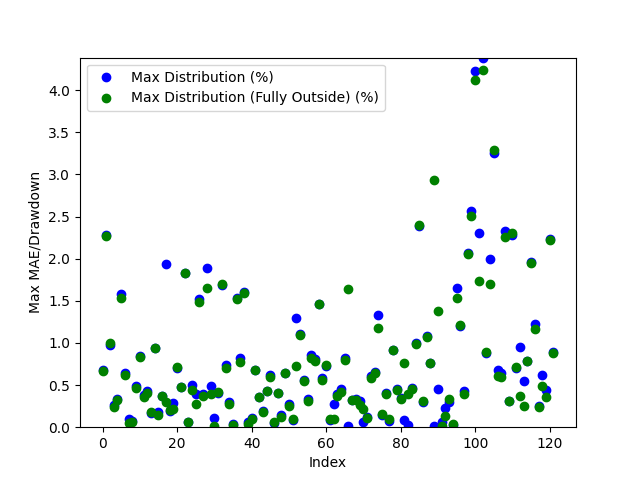

Data behind this chart, as committed beside it:
Date, Day of the Week, Win/(Loss), Opening Range High, Opening Range Low, Daily High, Daily Low, Initial Range Size ($), Range Size (ticks), Range Size (points), First Candle Close Outside of Range Time, First Candle Close Price, First Candle Close Condition, First Candle Close Fully Outside of Open…, First Fully Close Price, First Fully Close Condition, Max Distribution (%), Max Distribution/Drawdown (points), Max Distribution (Fully Outside) (%), Max Distribution/Drawdown (Fully Outside…, First Candle Cross Opposite Side Conditi…, First Candle Cross Opposite Side Time, First Candle Cross Opposite Side Price
2024-03-10, Sunday, Win, 18048, 18012, 18056, 17890, 36.0, 144.0, 9.0, 22:55:00, 18010, Below Opening Low, 23:45:00, 18010, Below Opening Low, 0.6736, 30.12, 0.6722, 30.06, Crossed Above Opening High, 21:40:00, 18046
2024-03-11, Monday, Win, 18061, 18036, 18491, 17930, 25.25, 101.0, 6.312, 00:50:00, 18070, Above Opening High, 00:55:00, 18071, Above Opening High, 2.278, 105.3, 2.271, 105.0, Crossed Below Opening Low, 04:30:00, 18293
2024-03-12, Tuesday, Win, 18487, 18472, 18504, 18282, 15.0, 60.0, 3.75, 20:40:00, 18460, Below Opening Low, 20:45:00, 18463, Below Opening Low, 0.9778, 44.69, 0.9942, 45.44, Crossed Above Opening High, 03:00:00, 18494
2024-03-13, Wednesday, Win, 18378, 18354, 18428, 18161, 24.0, 96.0, 6.0, 21:55:00, 18379, Above Opening High, 01:00:00, 18385, Above Opening High, 0.2659, 12.25, 0.2347, 10.81, Crossed Below Opening Low, 08:30:00, 18367
2024-03-14, Thursday, Win, 18257, 18224, 18323, 18006, 33.25, 133.0, 8.312, 20:50:00, 18262, Above Opening High, 21:00:00, 18264, Above Opening High, 0.3356, 15.38, 0.3193, 14.62, Crossed Below Opening Low, 00:35:00, 18224
2024-03-17, Sunday, Loss, 18089, 18064, 18381, 18072, 25.0, 100.0, 6.25, 20:55:00, 18090, Above Opening High, 21:10:00, 18098, Above Opening High, 1.585, 72.81, 1.536, 70.56, Not Crossed, N/A, N/A
2024-03-18, Monday, Win, 18196, 18176, 18290, 18053, 20.5, 82.0, 5.125, 20:45:00, 18169, Below Opening Low, 20:50:00, 18164, Below Opening Low, 0.6412, 28.94, 0.6148, 27.75, Crossed Above Opening High, 23:00:00, 18194
2024-03-19, Tuesday, Win, 18282, 18247, 18527, 18228, 34.75, 139.0, 8.688, 21:10:00, 18245, Below Opening Low, 21:35:00, 18237, Below Opening Low, 0.09464, 4.312, 0.05212, 2.375, Crossed Above Opening High, 06:30:00, 18286
2024-03-20, Wednesday, Win, 18585, 18568, 18708, 18552, 16.75, 67.0, 4.188, 20:35:00, 18566, Below Opening Low, 20:45:00, 18564, Below Opening Low, 0.07142, 3.312, 0.06468, 3.0, Crossed Above Opening High, 22:30:00, 18592
2024-03-21, Thursday, Win, 18596, 18584, 18626, 18493, 11.5, 46.0, 2.875, 20:40:00, 18582, Below Opening Low, 21:40:00, 18578, Below Opening Low, 0.4853, 22.44, 0.461, 21.31, Crossed Above Opening High, 21:05:00, 18594
2024-03-24, Sunday, Win, 18598, 18571, 18601, 18415, 26.75, 107.0, 6.688, 22:20:00, 18570, Below Opening Low, 00:50:00, 18569, Below Opening Low, 0.8431, 38.81, 0.8349, 38.44, Crossed Above Opening High, 21:35:00, 18598
2024-03-25, Monday, Win, 18548, 18532, 18619, 18439, 15.25, 61.0, 3.812, 20:45:00, 18548, Above Opening High, 21:05:00, 18552, Above Opening High, 0.3787, 17.62, 0.3585, 16.69, Crossed Below Opening Low, 23:35:00, 18532
2024-03-26, Tuesday, Win, 18493, 18483, 18572, 18378, 10.0, 40.0, 2.5, 21:55:00, 18493, Above Opening High, 22:30:00, 18496, Above Opening High, 0.4254, 19.75, 0.4106, 19.06, Crossed Below Opening Low, 21:35:00, 18483
2024-03-27, Wednesday, Win, 18504, 18475, 18539, 18447, 28.5, 114.0, 7.125, 01:00:00, 18507, Above Opening High, 01:05:00, 18505, Above Opening High, 0.1726, 8.0, 0.1834, 8.5, Crossed Below Opening Low, 05:15:00, 18473
2024-03-31, Sunday, Loss, 18612, 18590, 18607, 18414, 22.0, 88.0, 5.5, 21:35:00, 18587, Below Opening Low, 21:40:00, 18586, Below Opening Low, 0.9368, 43.12, 0.934, 43.0, Not Crossed, N/A, N/A
2024-04-01, Monday, Win, 18481, 18458, 18514, 18201, 23.25, 93.0, 5.812, 22:30:00, 18482, Above Opening High, 22:55:00, 18487, Above Opening High, 0.1755, 8.125, 0.1458, 6.75, Crossed Below Opening Low, 21:10:00, 18461
2024-04-02, Tuesday, Win, 18333, 18300, 18452, 18233, 32.75, 131.0, 8.188, 21:15:00, 18300, Below Opening Low, 22:15:00, 18299, Below Opening Low, 0.3675, 16.75, 0.3647, 16.62, Crossed Above Opening High, 10:00:00, 18352
2024-04-03, Wednesday, Win, 18485, 18416, 18568, 18062, 68.75, 275.0, 17.19, 03:05:00, 18413, Below Opening Low, 08:45:00, 18512, Above Opening High, 1.94, 87.62, 0.3029, 14.06, Crossed Above Opening High, 08:35:00, 18486
2024-04-04, Thursday, Win, 18110, 18084, 18408, 18044, 26.0, 104.0, 6.5, 20:35:00, 18078, Below Opening Low, 20:45:00, 18081, Below Opening Low, 0.1912, 8.625, 0.2092, 9.438, Crossed Above Opening High, 23:55:00, 18110
2024-04-07, Sunday, Win, 18325, 18284, 18378, 18238, 41.5, 166.0, 10.38, 21:30:00, 18326, Above Opening High, 03:50:00, 18338, Above Opening High, 0.283, 13.0, 0.2122, 9.75, Crossed Below Opening Low, 20:30:00, 18288
2024-04-08, Monday, Win, 18314, 18292, 18407, 18160, 22.0, 88.0, 5.5, 21:55:00, 18287, Below Opening Low, 22:05:00, 18289, Below Opening Low, 0.6993, 31.75, 0.709, 32.19, Crossed Above Opening High, 00:35:00, 18312
2024-04-09, Tuesday, Win, 18380, 18367, 18470, 18054, 13.75, 55.0, 3.438, 20:50:00, 18381, Above Opening High, 21:05:00, 18382, Above Opening High, 0.4805, 22.19, 0.4764, 22.0, Crossed Below Opening Low, 05:50:00, 18367
2024-04-10, Wednesday, Win, 18176, 18148, 18519, 18085, 28.25, 113.0, 7.062, 21:50:00, 18180, Above Opening High, 22:00:00, 18180, Above Opening High, 1.831, 84.75, 1.835, 84.94, Crossed Below Opening Low, 05:20:00, 18157
2024-04-11, Thursday, Win, 18496, 18473, 18508, 18120, 22.75, 91.0, 5.688, 20:40:00, 18497, Above Opening High, 23:25:00, 18497, Above Opening High, 0.05808, 2.688, 0.05943, 2.75, Crossed Below Opening Low, 03:25:00, 18480
2024-04-14, Sunday, Win, 18255, 18192, 18351, 17842, 62.75, 251.0, 15.69, 01:00:00, 18258, Above Opening High, 02:25:00, 18269, Above Opening High, 0.5041, 23.12, 0.4468, 20.5, Crossed Below Opening Low, 10:10:00, 18230
2024-04-15, Monday, Win, 17894, 17863, 17988, 17791, 31.0, 124.0, 7.75, 22:00:00, 17862, Below Opening Low, 22:30:00, 17840, Below Opening Low, 0.3949, 17.56, 0.2754, 12.25, Crossed Above Opening High, 07:30:00, 17891
2024-04-16, Tuesday, Win, 17940, 17892, 17968, 17616, 48.0, 192.0, 12.0, 01:40:00, 17885, Below Opening Low, 01:45:00, 17877, Below Opening Low, 1.526, 67.19, 1.48, 65.19, Crossed Above Opening High, 06:30:00, 17933
2024-04-17, Wednesday, Win, 17700, 17679, 17771, 17505, 21.5, 86.0, 5.375, 21:10:00, 17700, Above Opening High, 22:00:00, 17704, Above Opening High, 0.3967, 17.62, 0.3742, 16.62, Crossed Below Opening Low, 05:30:00, 17690
2024-04-18, Thursday, Win, 17517, 17438, 17552, 17114, 79.75, 319.0, 19.94, 20:55:00, 17437, Below Opening Low, 21:05:00, 17396, Below Opening Low, 1.889, 80.81, 1.652, 70.69, Crossed Above Opening High, 08:10:00, 17517
2024-04-21, Sunday, Win, 17273, 17249, 17448, 17149, 24.0, 96.0, 6.0, 20:35:00, 17232, Below Opening Low, 20:40:00, 17216, Below Opening Low, 0.4855, 20.81, 0.3922, 16.81, Crossed Above Opening High, 01:40:00, 17270
2024-04-22, Monday, Win, 17338, 17316, 17659, 17292, 22.0, 88.0, 5.5, 21:45:00, 17310, Below Opening Low, 21:50:00, 17295, Below Opening Low, 0.107, 4.625, 0.0159, 0.6875, Crossed Above Opening High, 00:10:00, 17341
2024-04-23, Tuesday, Win, 17718, 17681, 17796, 17567, 36.25, 145.0, 9.062, 21:15:00, 17722, Above Opening High, 21:20:00, 17721, Above Opening High, 0.4116, 18.31, 0.42, 18.69, Crossed Below Opening Low, 05:45:00, 17680
2024-04-24, Wednesday, Win, 17484, 17447, 17788, 17308, 37.5, 150.0, 9.375, 20:45:00, 17488, Above Opening High, 20:50:00, 17486, Above Opening High, 1.684, 74.88, 1.695, 75.38, Crossed Below Opening Low, 01:00:00, 17443
2024-04-25, Thursday, Win, 17767, 17742, 17901, 17668, 25.25, 101.0, 6.312, 21:30:00, 17770, Above Opening High, 21:35:00, 17776, Above Opening High, 0.7332, 32.81, 0.6983, 31.25, Crossed Below Opening Low, 03:05:00, 17742
2024-04-28, Sunday, Win, 17895, 17862, 17949, 17791, 32.25, 129.0, 8.062, 21:35:00, 17895, Above Opening High, 22:00:00, 17900, Above Opening High, 0.3009, 13.5, 0.2716, 12.19, Crossed Below Opening Low, 09:40:00, 17846
2024-04-29, Monday, Win, 17913, 17897, 17921, 17510, 16.0, 64.0, 4.0, 21:25:00, 17914, Above Opening High, 22:35:00, 17916, Above Opening High, 0.03627, 1.625, 0.0293, 1.312, Crossed Below Opening Low, 01:10:00, 17898
2024-04-30, Tuesday, Win, 17517, 17481, 17792, 17399, 36.5, 146.0, 9.125, 22:35:00, 17519, Above Opening High, 23:05:00, 17521, Above Opening High, 1.533, 68.19, 1.523, 67.75, Crossed Below Opening Low, 02:30:00, 17484
2024-05-01, Wednesday, Win, 17540, 17498, 17686, 17386, 42.0, 168.0, 10.5, 20:50:00, 17541, Above Opening High, 22:05:00, 17549, Above Opening High, 0.8185, 36.19, 0.7718, 34.12, Crossed Below Opening Low, 09:45:00, 17492
2024-05-02, Thursday, Win, 17758, 17737, 18050, 17719, 20.25, 81.0, 5.062, 20:35:00, 17761, Above Opening High, 20:40:00, 17763, Above Opening High, 1.602, 72.31, 1.59, 71.75, Crossed Below Opening Low, 02:20:00, 17733
2024-05-05, Sunday, Win, 18026, 17996, 18202, 17984, 29.75, 119.0, 7.438, 00:45:00, 17994, Below Opening Low, 01:20:00, 17992, Below Opening Low, 0.05978, 2.688, 0.04309, 1.938, Crossed Above Opening High, 03:10:00, 18025
2024-05-06, Monday, Win, 18188, 18172, 18268, 18151, 17.0, 68.0, 4.25, 21:00:00, 18171, Below Opening Low, 03:50:00, 18168, Below Opening Low, 0.1129, 5.125, 0.09779, 4.438, Crossed Above Opening High, 02:55:00, 18186
2024-05-07, Tuesday, Win, 18212, 18196, 18242, 18072, 16.0, 64.0, 4.0, 23:20:00, 18196, Below Opening Low, 00:00:00, 18195, Below Opening Low, 0.6806, 30.75, 0.6764, 30.56, Crossed Above Opening High, 21:15:00, 18212
2024-05-08, Wednesday, Win, 18170, 18153, 18239, 18104, 16.75, 67.0, 4.188, 21:50:00, 18174, Above Opening High, 21:55:00, 18174, Above Opening High, 0.3591, 16.38, 0.3577, 16.31, Crossed Below Opening Low, 00:55:00, 18150
2024-05-09, Thursday, Win, 18246, 18223, 18348, 18188, 22.25, 89.0, 5.562, 21:35:00, 18222, Below Opening Low, 21:50:00, 18221, Below Opening Low, 0.1883, 8.562, 0.1787, 8.125, Crossed Above Opening High, 02:50:00, 18247
2024-05-12, Sunday, Win, 18254, 18238, 18337, 18235, 16.5, 66.0, 4.125, 20:55:00, 18258, Above Opening High, 21:00:00, 18259, Above Opening High, 0.4295, 19.69, 0.4254, 19.5, Crossed Below Opening Low, 13:10:00, 18267
2024-05-13, Monday, Win, 18290, 18282, 18434, 18168, 7.75, 31.0, 1.938, 20:40:00, 18280, Below Opening Low, 20:45:00, 18275, Below Opening Low, 0.6165, 28.0, 0.5917, 26.88, Crossed Above Opening High, 02:35:00, 18290
2024-05-14, Tuesday, Win, 18426, 18414, 18707, 18393, 12.0, 48.0, 3.0, 20:35:00, 18402, Below Opening Low, 20:40:00, 18404, Below Opening Low, 0.05029, 2.312, 0.06388, 2.938, Crossed Above Opening High, 22:00:00, 18424
2024-05-15, Wednesday, Win, 18736, 18717, 18761, 18638, 18.75, 75.0, 4.688, 02:00:00, 18713, Below Opening Low, 02:05:00, 18713, Below Opening Low, 0.4038, 18.81, 0.4038, 18.81, Crossed Above Opening High, 23:30:00, 18734
2024-05-16, Thursday, Win, 18657, 18645, 18686, 18545, 11.75, 47.0, 2.938, 21:05:00, 18658, Above Opening High, 21:30:00, 18663, Above Opening High, 0.1498, 7.0, 0.1244, 5.812, Crossed Below Opening Low, 23:10:00, 18646
2024-05-19, Sunday, Win, 18671, 18658, 18794, 18635, 12.75, 51.0, 3.188, 22:40:00, 18673, Above Opening High, 22:45:00, 18674, Above Opening High, 0.6465, 30.38, 0.6411, 30.12, Crossed Below Opening Low, 03:05:00, 18662
2024-05-20, Monday, Win, 18756, 18746, 18809, 18678, 10.5, 42.0, 2.625, 20:40:00, 18758, Above Opening High, 03:45:00, 18762, Above Opening High, 0.2725, 12.81, 0.2512, 11.81, Crossed Below Opening Low, 21:30:00, 18747
2024-05-21, Tuesday, Win, 18817, 18808, 18838, 18684, 8.75, 35.0, 2.188, 22:00:00, 18822, Above Opening High, 22:05:00, 18819, Above Opening High, 0.08626, 4.062, 0.1022, 4.812, Crossed Below Opening Low, 20:55:00, 18811
2024-05-22, Wednesday, Win, 18877, 18863, 19022, 18622, 14.0, 56.0, 3.5, 20:40:00, 18863, Below Opening Low, 21:25:00, 18884, Above Opening High, 1.296, 60.31, 0.7281, 34.62, Crossed Above Opening High, 21:15:00, 18876
2024-05-23, Thursday, Win, 18716, 18694, 18926, 18683, 22.25, 89.0, 5.562, 20:35:00, 18717, Above Opening High, 20:45:00, 18720, Above Opening High, 1.104, 52.25, 1.091, 51.62, Crossed Below Opening Low, 02:20:00, 18697
2024-05-26, Sunday, Loss, 18850, 18834, 18957, 18836, 16.5, 66.0, 4.125, 21:45:00, 18852, Above Opening High, 21:50:00, 18854, Above Opening High, 0.5552, 26.31, 0.546, 25.88, Not Crossed, N/A, N/A
2024-05-27, Monday, Win, 18917, 18885, 18980, 18820, 32.0, 128.0, 8.0, 23:05:00, 18918, Above Opening High, 23:10:00, 18920, Above Opening High, 0.3306, 15.69, 0.3161, 15.0, Crossed Below Opening Low, 09:40:00, 18872
2024-05-28, Tuesday, Loss, 18948, 18920, 18928, 18755, 27.75, 111.0, 6.938, 20:35:00, 18916, Below Opening Low, 20:40:00, 18909, Below Opening Low, 0.8558, 40.12, 0.8198, 38.44, Not Crossed, N/A, N/A
2024-05-29, Wednesday, Win, 18732, 18704, 18787, 18548, 27.75, 111.0, 6.938, 22:20:00, 18699, Below Opening Low, 22:35:00, 18694, Below Opening Low, 0.8141, 37.75, 0.7898, 36.62, Crossed Above Opening High, 04:45:00, 18732
2024-05-30, Thursday, Win, 18579, 18512, 18668, 18241, 67.0, 268.0, 16.75, 20:35:00, 18509, Below Opening Low, 20:40:00, 18509, Below Opening Low, 1.466, 66.88, 1.466, 66.88, Crossed Above Opening High, 22:10:00, 18553
2024-06-02, Sunday, Win, 18645, 18580, 18756, 18442, 65.0, 260.0, 16.25, 22:40:00, 18646, Above Opening High, 23:05:00, 18652, Above Opening High, 0.5812, 27.25, 0.5545, 26.0, Crossed Below Opening Low, 10:50:00, 18578
... 62 more rows
